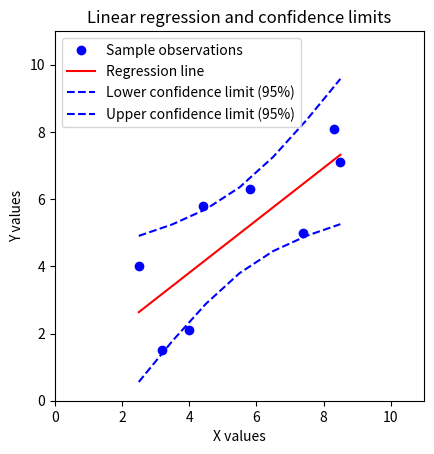

Reproduce this figure in Python.
# -*- coding: utf-8 -*-
"""
Created on Sat May 18 20:37:12 2019

[redacted]
"""

# linfit.py - example of confidence limit calculation for linear regression fitting.
 
# References:
# - Statistics in Geography by David Ebdon (ISBN: 978-0631136880)
# - Reliability Engineering Resource Website:
# - http://www.weibull.com/DOEWeb/confidence_intervals_in_simple_linear_regression.htm
# - University of Glascow, Department of Statistics:
# - http://www.stats.gla.ac.uk/steps/glossary/confidence_intervals.html#conflim
 
import numpy as np
import matplotlib.pyplot as plt
 
# example data
x = np.array([4.0,2.5,3.2,5.8,7.4,4.4,8.3,8.5])
y = np.array([2.1,4.0,1.5,6.3,5.0,5.8,8.1,7.1])
 
# fit a curve to the data using a least squares 1st order polynomial fit
z = np.polyfit(x,y,1)
p = np.poly1d(z)
fit = p(x)
 
# get the coordinates for the fit curve
c_y = [np.min(fit),np.max(fit)]
c_x = [np.min(x),np.max(x)]
 
# predict y values of origional data using the fit
p_y = z[0] * x + z[1]
 
# calculate the y-error (residuals)
y_err = y -p_y
 
# create series of new test x-values to predict for
p_x = np.arange(np.min(x),np.max(x)+1,1)
 
# now calculate confidence intervals for new test x-series
mean_x = np.mean(x)         # mean of x
n = len(x)              # number of samples in origional fit
t = 2.31                # appropriate t value (where n=9, two tailed 95%)
s_err = np.sum(np.power(y_err,2))   # sum of the squares of the residuals
 
confs = t * np.sqrt((s_err/(n-2))*(1.0/n + (np.power((p_x-mean_x),2)/
            ((np.sum(np.power(x,2)))-n*(np.power(mean_x,2))))))
 
# now predict y based on test x-values
p_y = z[0]*p_x+z[0]
 
# get lower and upper confidence limits based on predicted y and confidence intervals
lower = p_y - abs(confs)
upper = p_y + abs(confs)
 
# set-up the plot
plt.axes().set_aspect('equal')
plt.xlabel('X values')
plt.ylabel('Y values')
plt.title('Linear regression and confidence limits')
 
# plot sample data
plt.plot(x,y,'bo',label='Sample observations')
 
# plot line of best fit
plt.plot(c_x,c_y,'r-',label='Regression line')
 
# plot confidence limits
plt.plot(p_x,lower,'b--',label='Lower confidence limit (95%)')
plt.plot(p_x,upper,'b--',label='Upper confidence limit (95%)')
 
# set coordinate limits
plt.xlim(0,11)
plt.ylim(0,11)
 
# configure legend
plt.legend(loc=0)
leg = plt.gca().get_legend()
ltext = leg.get_texts()
plt.setp(ltext, fontsize=10)
 
# show the plot
plt.show()